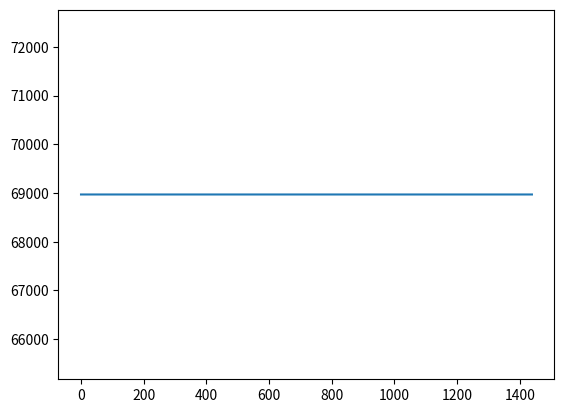

The matplotlib source for this figure:
# import the standard stuff
import matplotlib.pyplot as plt
import numpy as np
import csv
import random

# installed capacity
steam = 16334
combined = 32887
nuclear = 9361
gas = 1680
hydro_flow = 1623
hydro_pump = 2744
wind = 8529
solar = 2172
renew_oth = 5964

f = steam+combined+nuclear+gas+hydro_pump+renew_oth
print(steam+combined+nuclear+gas+hydro_flow+hydro_pump+wind+solar+renew_oth)
flat = [f]*1440

plt.figure()
plt.plot(flat)
plt.show()
